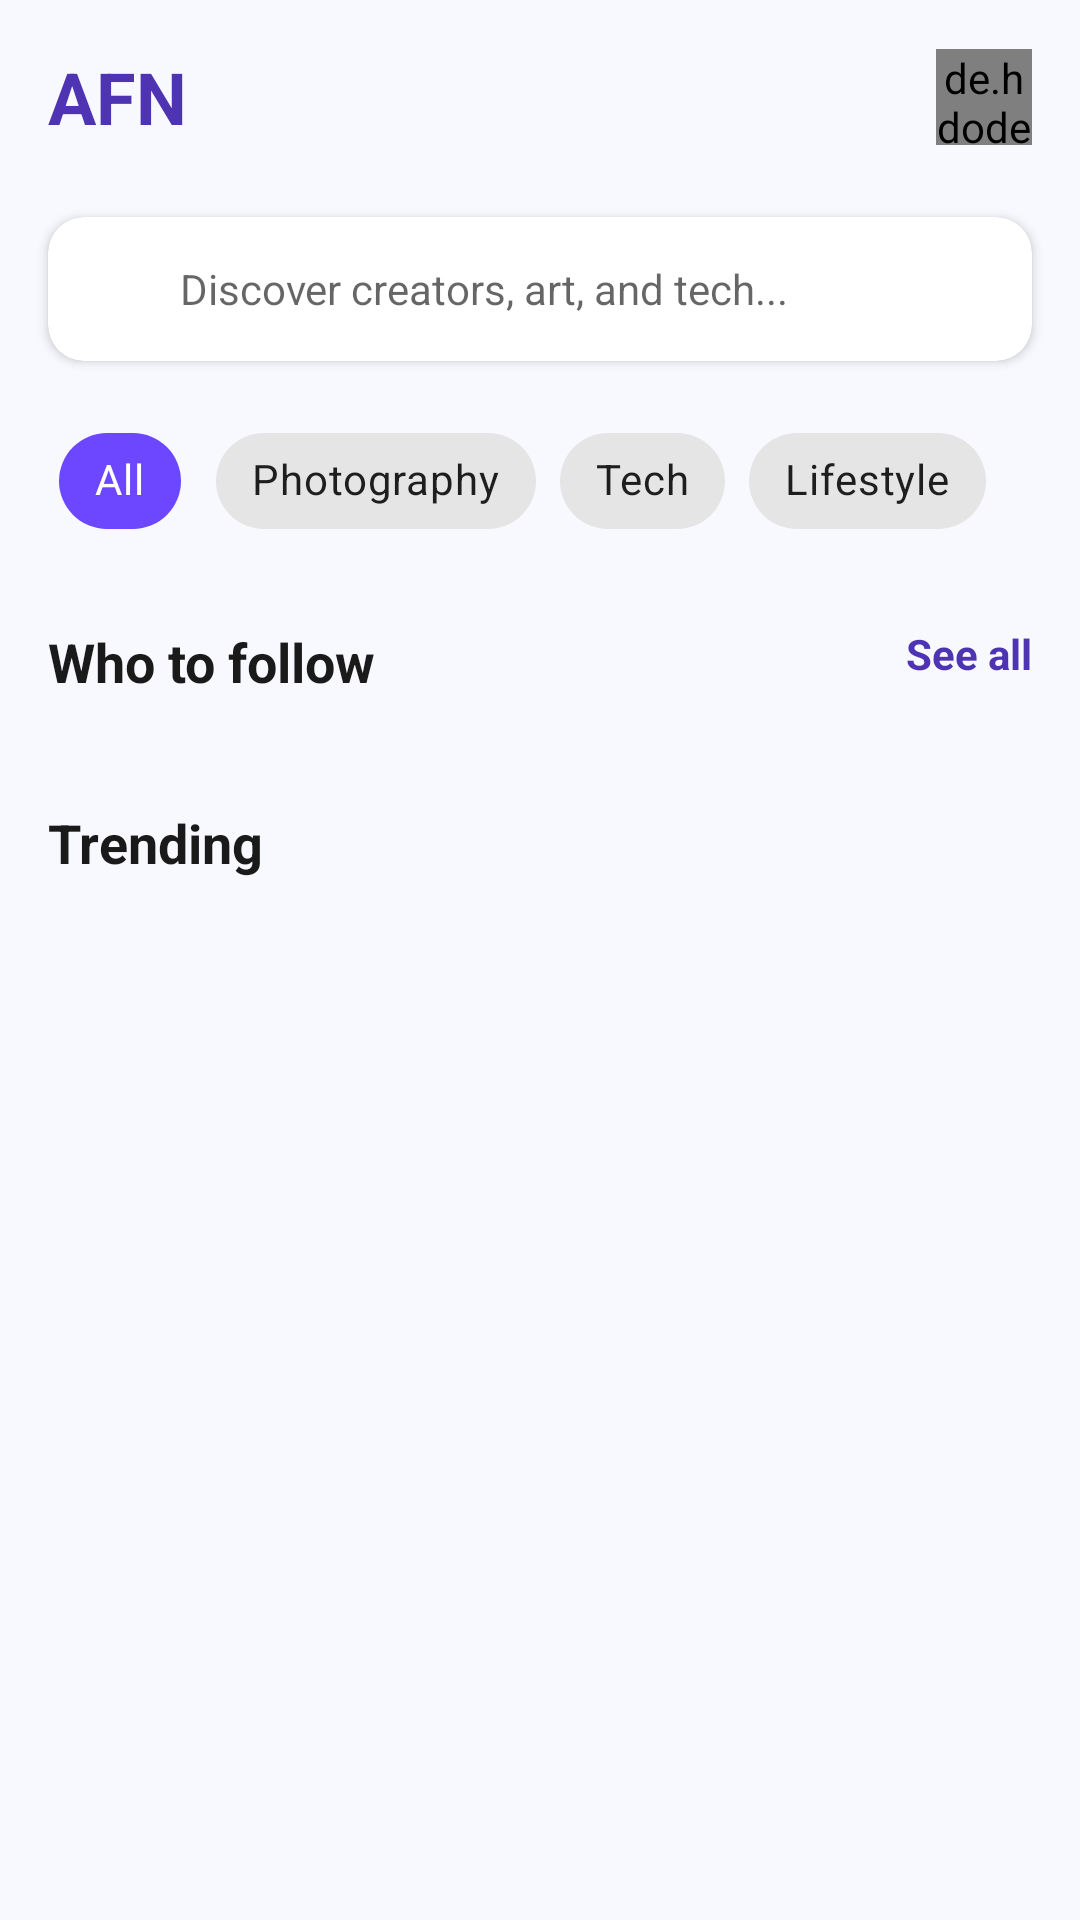

Write the Android layout XML for this screen, with the resource values it uses.
<!-- AndroidManifest.xml: application theme Theme.SocialApp -->
<!-- res/layout/fragment_discover.xml -->
<?xml version="1.0" encoding="utf-8"?>
<androidx.coordinatorlayout.widget.CoordinatorLayout xmlns:android="http://schemas.android.com/apk/res/android"
    xmlns:app="http://schemas.android.com/apk/res-auto"
    xmlns:tools="http://schemas.android.com/tools"
    android:layout_width="match_parent"
    android:layout_height="match_parent"
    android:background="#F8F9FE">

    <com.google.android.material.appbar.AppBarLayout
        android:layout_width="match_parent"
        android:layout_height="wrap_content"
        android:background="@android:color/transparent"
        app:elevation="0dp">

        <androidx.constraintlayout.widget.ConstraintLayout
            android:layout_width="match_parent"
            android:layout_height="wrap_content"
            android:padding="16dp">

            <TextView
                android:id="@+id/tvTitle"
                android:layout_width="wrap_content"
                android:layout_height="wrap_content"
                android:text="AFN"
                android:textColor="#4E33B3"
                android:textSize="24sp"
                android:textStyle="bold"
                app:layout_constraintBottom_toBottomOf="parent"
                app:layout_constraintStart_toStartOf="parent"
                app:layout_constraintTop_toTopOf="parent" />

            <ImageView
                android:id="@+id/ivNotification"
                android:layout_width="24dp"
                android:layout_height="24dp"
                android:layout_marginEnd="16dp"
                android:src="@drawable/ic_notification"
                android:contentDescription="Notifications"
                app:layout_constraintBottom_toBottomOf="parent"
                app:layout_constraintEnd_toStartOf="@+id/ivProfile"
                app:layout_constraintTop_toTopOf="parent"
                app:tint="#4E33B3" />

            <de.hdodenhof.circleimageview.CircleImageView
                android:id="@+id/ivProfile"
                android:layout_width="32dp"
                android:layout_height="32dp"
                android:src="@drawable/ic_default_avatar"
                app:layout_constraintBottom_toBottomOf="parent"
                app:layout_constraintEnd_toEndOf="parent"
                app:layout_constraintTop_toTopOf="parent" />

        </androidx.constraintlayout.widget.ConstraintLayout>

    </com.google.android.material.appbar.AppBarLayout>

    <androidx.core.widget.NestedScrollView
        android:layout_width="match_parent"
        android:layout_height="match_parent"
        app:layout_behavior="@string/appbar_scrolling_view_behavior">

        <LinearLayout
            android:layout_width="match_parent"
            android:layout_height="wrap_content"
            android:orientation="vertical"
            android:paddingBottom="80dp">

            
            <androidx.cardview.widget.CardView
                android:layout_width="match_parent"
                android:layout_height="wrap_content"
                android:layout_marginHorizontal="16dp"
                android:layout_marginTop="8dp"
                app:cardCornerRadius="12dp"
                app:cardElevation="2dp">

                <LinearLayout
                    android:layout_width="match_parent"
                    android:layout_height="48dp"
                    android:gravity="center_vertical"
                    android:orientation="horizontal"
                    android:paddingHorizontal="12dp">

                    <ImageView
                        android:layout_width="20dp"
                        android:layout_height="20dp"
                        android:src="@drawable/ic_search"
                        android:contentDescription="Search Icon"
                        app:tint="#9E9E9E" />

                    <EditText
                        android:layout_width="match_parent"
                        android:layout_height="match_parent"
                        android:background="@android:color/transparent"
                        android:hint="Discover creators, art, and tech..."
                        android:importantForAutofill="no"
                        android:inputType="text"
                        android:paddingHorizontal="12dp"
                        android:textSize="14sp" />
                </LinearLayout>
            </androidx.cardview.widget.CardView>

            
            <HorizontalScrollView
                android:layout_width="match_parent"
                android:layout_height="wrap_content"
                android:layout_marginTop="16dp"
                android:clipToPadding="false"
                android:paddingHorizontal="16dp"
                android:scrollbars="none">

                <com.google.android.material.chip.ChipGroup
                    android:layout_width="wrap_content"
                    android:layout_height="wrap_content"
                    app:singleLine="true"
                    app:singleSelection="true">

                    <com.google.android.material.chip.Chip
                        android:id="@+id/chipAll"
                        style="@style/Widget.MaterialComponents.Chip.Choice"
                        android:layout_width="wrap_content"
                        android:layout_height="wrap_content"
                        android:checked="true"
                        android:text="All"
                        app:chipBackgroundColor="@color/purple_primary"
                        android:textColor="@android:color/white" />

                    <com.google.android.material.chip.Chip
                        style="@style/Widget.MaterialComponents.Chip.Choice"
                        android:layout_width="wrap_content"
                        android:layout_height="wrap_content"
                        android:text="Photography" />

                    <com.google.android.material.chip.Chip
                        style="@style/Widget.MaterialComponents.Chip.Choice"
                        android:layout_width="wrap_content"
                        android:layout_height="wrap_content"
                        android:text="Tech" />

                    <com.google.android.material.chip.Chip
                        style="@style/Widget.MaterialComponents.Chip.Choice"
                        android:layout_width="wrap_content"
                        android:layout_height="wrap_content"
                        android:text="Lifestyle" />

                </com.google.android.material.chip.ChipGroup>
            </HorizontalScrollView>

            
            <RelativeLayout
                android:layout_width="match_parent"
                android:layout_height="wrap_content"
                android:layout_marginHorizontal="16dp"
                android:layout_marginTop="24dp">

                <TextView
                    android:layout_width="wrap_content"
                    android:layout_height="wrap_content"
                    android:text="Who to follow"
                    android:textColor="#1A1A1A"
                    android:textSize="18sp"
                    android:textStyle="bold" />

                <TextView
                    android:layout_width="wrap_content"
                    android:layout_height="wrap_content"
                    android:layout_alignParentEnd="true"
                    android:text="See all"
                    android:textColor="#4E33B3"
                    android:textSize="14sp"
                    android:textStyle="bold" />
            </RelativeLayout>

            <androidx.recyclerview.widget.RecyclerView
                android:id="@+id/rvWhoToFollow"
                android:layout_width="match_parent"
                android:layout_height="wrap_content"
                android:layout_marginTop="12dp"
                android:clipToPadding="false"
                android:orientation="horizontal"
                android:paddingHorizontal="16dp"
                app:layoutManager="androidx.recyclerview.widget.LinearLayoutManager"
                tools:listitem="@layout/item_discover_creator" />

            
            <TextView
                android:layout_width="wrap_content"
                android:layout_height="wrap_content"
                android:layout_marginHorizontal="16dp"
                android:layout_marginTop="24dp"
                android:text="Trending"
                android:textColor="#1A1A1A"
                android:textSize="18sp"
                android:textStyle="bold" />

            <androidx.recyclerview.widget.RecyclerView
                android:id="@+id/rvTrending"
                android:layout_width="match_parent"
                android:layout_height="wrap_content"
                android:layout_marginHorizontal="12dp"
                android:layout_marginTop="12dp"
                android:nestedScrollingEnabled="false"
                app:layoutManager="androidx.recyclerview.widget.StaggeredGridLayoutManager"
                app:spanCount="2"
                tools:listitem="@layout/item_discover_trending" />

        </LinearLayout>
    </androidx.core.widget.NestedScrollView>

</androidx.coordinatorlayout.widget.CoordinatorLayout>
<!-- res/layout/item_discover_creator.xml (included above) -->
<?xml version="1.0" encoding="utf-8"?>
<androidx.cardview.widget.CardView xmlns:android="http://schemas.android.com/apk/res/android"
    xmlns:app="http://schemas.android.com/apk/res-auto"
    android:layout_width="160dp"
    android:layout_height="wrap_content"
    android:layout_marginEnd="12dp"
    android:layout_marginBottom="8dp"
    app:cardCornerRadius="20dp"
    app:cardElevation="2dp">

    <LinearLayout
        android:layout_width="match_parent"
        android:layout_height="wrap_content"
        android:gravity="center_horizontal"
        android:orientation="vertical"
        android:padding="16dp">

        <de.hdodenhof.circleimageview.CircleImageView
            android:id="@+id/ivCreatorAvatar"
            android:layout_width="70dp"
            android:layout_height="70dp"
            android:src="@drawable/ic_default_avatar"
            app:civ_border_color="#E0E0E0"
            app:civ_border_width="1dp" />

        <TextView
            android:id="@+id/tvCreatorName"
            android:layout_width="wrap_content"
            android:layout_height="wrap_content"
            android:layout_marginTop="12dp"
            android:text="Alex Rivera"
            android:textColor="#1A1A1A"
            android:textSize="16sp"
            android:textStyle="bold" />

        <TextView
            android:id="@+id/tvCreatorRole"
            android:layout_width="wrap_content"
            android:layout_height="wrap_content"
            android:text="Tech Curator"
            android:textColor="#9E9E9E"
            android:textSize="12sp" />

        <com.google.android.material.button.MaterialButton
            android:id="@+id/btnFollow"
            style="@style/Widget.MaterialComponents.Button"
            android:layout_width="match_parent"
            android:layout_height="44dp"
            android:layout_marginTop="12dp"
            android:text="Follow"
            android:textAllCaps="false"
            android:textSize="13sp"
            app:backgroundTint="#4E33B3"
            app:cornerRadius="10dp" />

    </LinearLayout>
</androidx.cardview.widget.CardView>
<!-- res/layout/item_discover_trending.xml (included above) -->
<?xml version="1.0" encoding="utf-8"?>
<androidx.cardview.widget.CardView xmlns:android="http://schemas.android.com/apk/res/android"
    xmlns:app="http://schemas.android.com/apk/res-auto"
    android:layout_width="match_parent"
    android:layout_height="wrap_content"
    android:layout_margin="4dp"
    app:cardCornerRadius="20dp"
    app:cardElevation="0dp">

    <FrameLayout
        android:layout_width="match_parent"
        android:layout_height="wrap_content">

        <ImageView
            android:id="@+id/ivTrendingImage"
            android:layout_width="match_parent"
            android:layout_height="wrap_content"
            android:adjustViewBounds="true"
            android:scaleType="centerCrop"
            android:src="@drawable/placeholder_cover" />

        <LinearLayout
            android:layout_width="wrap_content"
            android:layout_height="wrap_content"
            android:layout_gravity="bottom|start"
            android:layout_margin="12dp"
            android:background="@drawable/bg_scrim_rounded"
            android:gravity="center_vertical"
            android:orientation="horizontal"
            android:paddingHorizontal="8dp"
            android:paddingVertical="4dp">

            <ImageView
                android:layout_width="12dp"
                android:layout_height="12dp"
                android:src="@drawable/ic_reels"
                app:tint="@android:color/white" />

            <TextView
                android:id="@+id/tvTrendingTitle"
                android:layout_width="wrap_content"
                android:layout_height="wrap_content"
                android:layout_marginStart="4dp"
                android:text="Tech Review"
                android:textColor="@android:color/white"
                android:textSize="10sp"
                android:textStyle="bold" />
        </LinearLayout>

        <ImageView
            android:layout_width="20dp"
            android:layout_height="20dp"
            android:layout_gravity="top|end"
            android:layout_margin="12dp"
            android:src="@drawable/ic_heart_outline"
            app:tint="@android:color/white" />

    </FrameLayout>
</androidx.cardview.widget.CardView>
<!-- resources referenced by this layout -->
<resources>
  <color name="purple_primary">#6C47FF</color>
  <!-- drawable placeholder_cover (drawable) -->
  <?xml version="1.0" encoding="utf-8"?>
  <shape xmlns:android="http://schemas.android.com/apk/res/android"
      android:shape="rectangle">
      <solid android:color="@color/app_surface"/>
  </shape>
  <style name="Theme.SocialApp" parent="Theme.MaterialComponents.DayNight.NoActionBar">
          <item name="colorPrimary">@color/purple_primary</item>
          <item name="colorPrimaryDark">@color/purple_700</item>
          <item name="colorAccent">@color/purple_primary</item>
      </style>
  <color name="app_surface">#F5F5F5</color>
  <color name="purple_700">#5835E0</color>
</resources>
